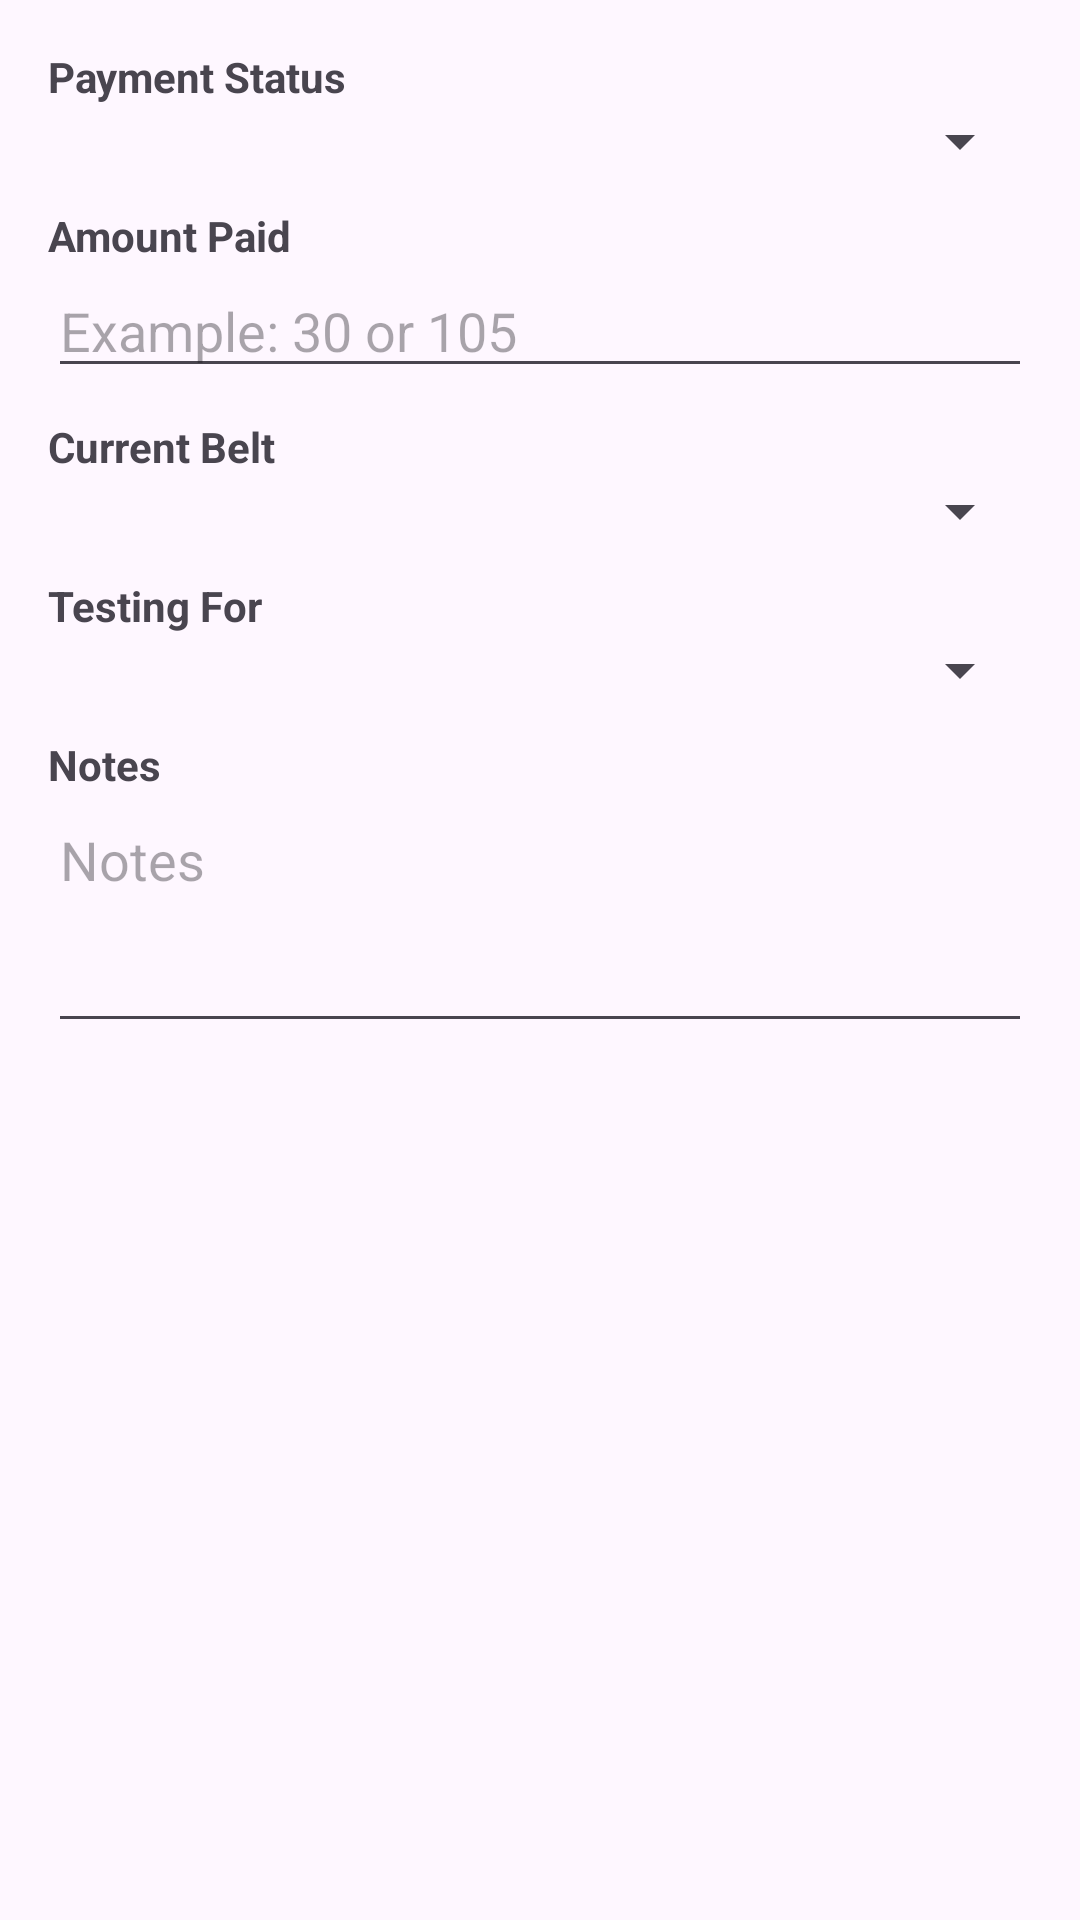

Produce the Android XML layout that renders to this screen, including the resource entries it uses.
<!-- AndroidManifest.xml: application theme Theme.RoddsTKDRegistrationApp -->
<!-- res/layout/dialog_manage_student.xml -->
<?xml version="1.0" encoding="utf-8"?>
<ScrollView xmlns:android="http://schemas.android.com/apk/res/android"
    android:layout_width="match_parent"
    android:layout_height="wrap_content">

    <LinearLayout
        android:layout_width="match_parent"
        android:layout_height="wrap_content"
        android:orientation="vertical"
        android:padding="16dp">

        <TextView
            android:layout_width="match_parent"
            android:layout_height="wrap_content"
            android:text="Payment Status"
            android:textStyle="bold" />

        <Spinner
            android:id="@+id/spinnerPaymentStatus"
            android:layout_width="match_parent"
            android:layout_height="wrap_content" />

        <TextView
            android:layout_width="match_parent"
            android:layout_height="wrap_content"
            android:text="Amount Paid"
            android:textStyle="bold"
            android:layout_marginTop="10dp" />

        <EditText
            android:id="@+id/etAmountPaid"
            android:layout_width="match_parent"
            android:layout_height="wrap_content"
            android:hint="Example: 30 or 105" />

        <TextView
            android:layout_width="match_parent"
            android:layout_height="wrap_content"
            android:text="Current Belt"
            android:textStyle="bold"
            android:layout_marginTop="10dp" />

        <Spinner
            android:id="@+id/spinnerCurrentBelt"
            android:layout_width="match_parent"
            android:layout_height="wrap_content" />

        <TextView
            android:layout_width="match_parent"
            android:layout_height="wrap_content"
            android:text="Testing For"
            android:textStyle="bold"
            android:layout_marginTop="10dp" />

        <Spinner
            android:id="@+id/spinnerTestingFor"
            android:layout_width="match_parent"
            android:layout_height="wrap_content" />

        <TextView
            android:layout_width="match_parent"
            android:layout_height="wrap_content"
            android:text="Notes"
            android:textStyle="bold"
            android:layout_marginTop="10dp" />

        <EditText
            android:id="@+id/etStudentNotes"
            android:layout_width="match_parent"
            android:layout_height="wrap_content"
            android:hint="Notes"
            android:minLines="3"
            android:gravity="top" />
    </LinearLayout>
</ScrollView>
<!-- resources referenced by this layout -->
<resources>
  <style name="Theme.RoddsTKDRegistrationApp" parent="Theme.Material3.DayNight.NoActionBar">
          <item name="android:statusBarColor">#114FA8</item>
          <item name="android:navigationBarColor">#114FA8</item>
      </style>
</resources>
